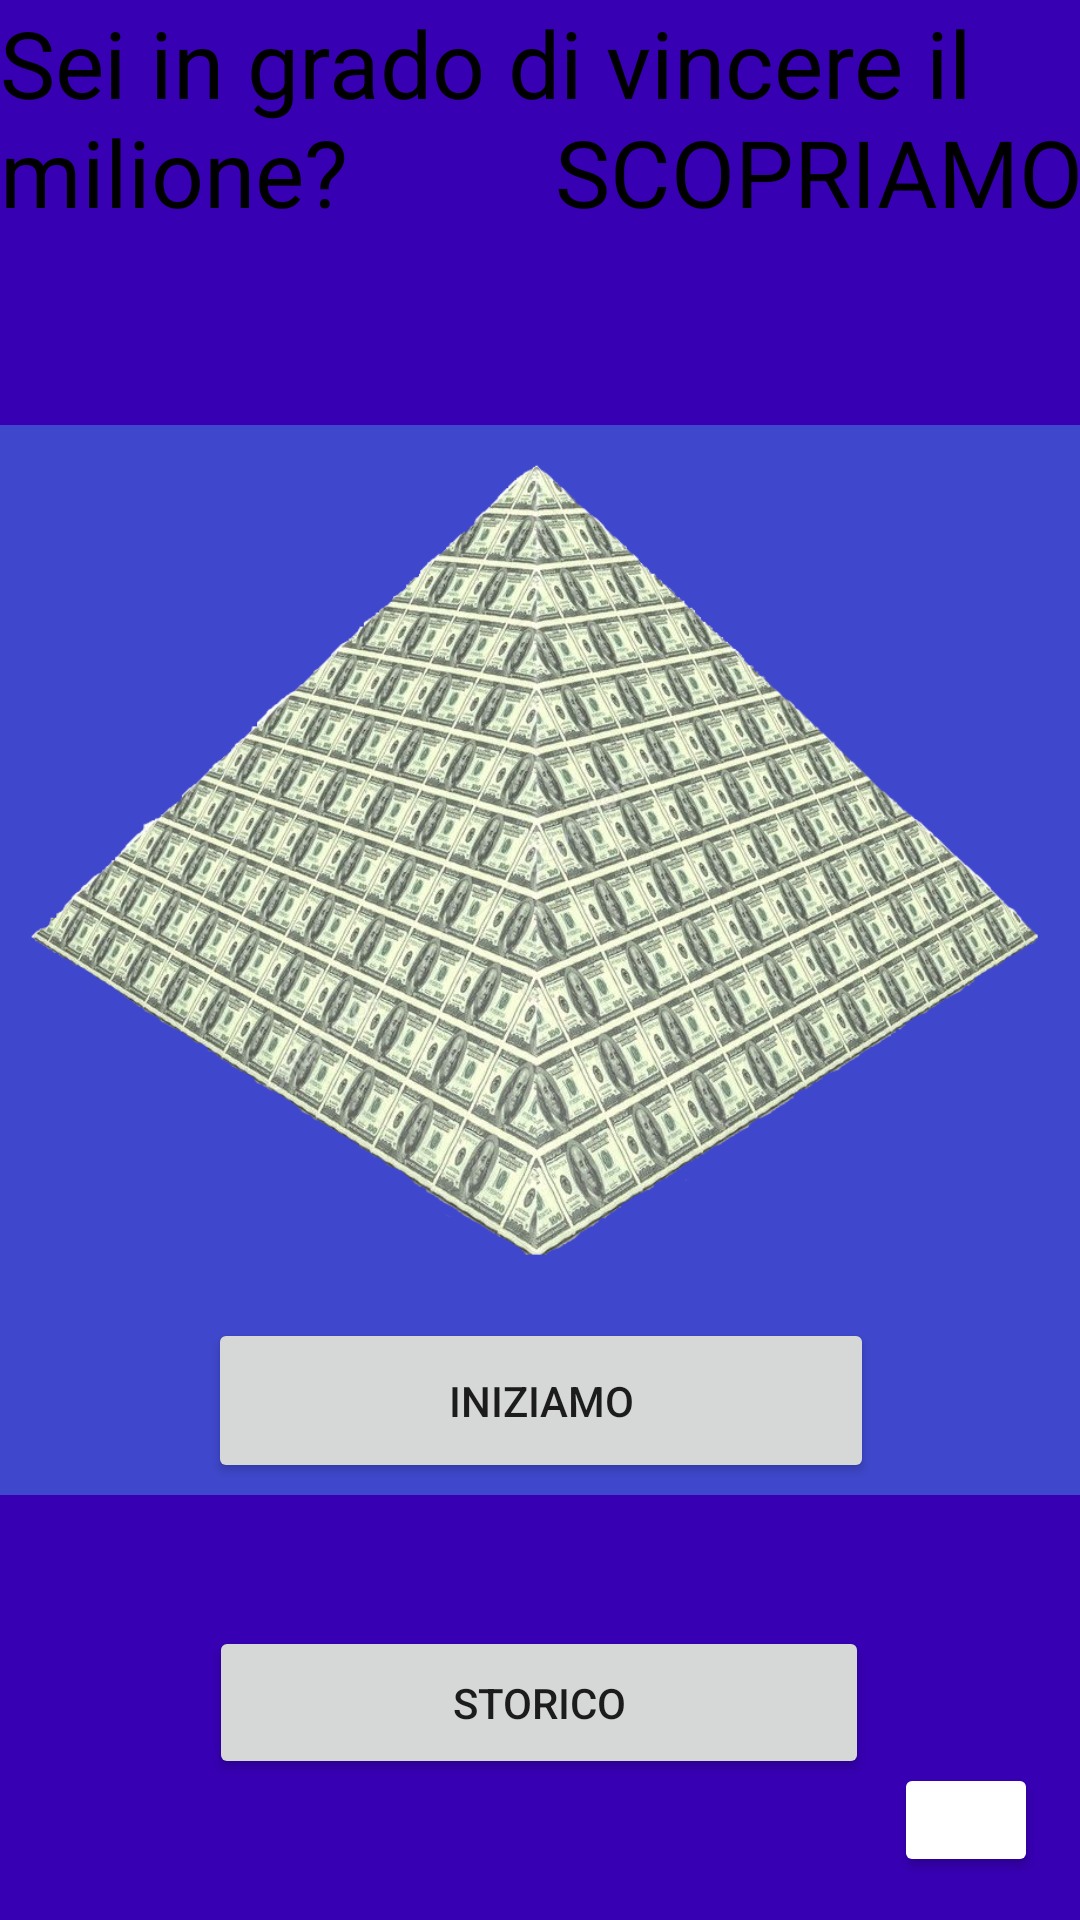

Reconstruct the res/layout file that produces this screen, plus the resources it refers to.
<!-- AndroidManifest.xml: application theme Theme.Progetto_Vacanze_App -->
<!-- res/layout/activity_schermata__iniziale.xml -->
<?xml version="1.0" encoding="utf-8"?>
<androidx.constraintlayout.widget.ConstraintLayout xmlns:android="http://schemas.android.com/apk/res/android"
    xmlns:app="http://schemas.android.com/apk/res-auto"
    xmlns:tools="http://schemas.android.com/tools"
    android:layout_width="match_parent"
    android:layout_height="match_parent"
    android:background="?attr/colorPrimaryVariant"
    tools:context=".Schermata_Iniziale">


    <TextView
        android:id="@+id/Presentazione"
        android:layout_width="406dp"
        android:layout_height="118dp"
        android:text="Sei in grado di vincere il milione?
        SCOPRIAMOLO"
        android:textColor="@color/black"
        android:textSize="15pt"
        tools:ignore="MissingConstraints"
        tools:layout_editor_absoluteX="0dp"
        tools:layout_editor_absoluteY="0dp" />

    <ImageView
        android:id="@+id/Piramide"
        android:layout_width="wrap_content"
        android:layout_height="wrap_content"
        android:src="@drawable/piramideapp"
        app:layout_constraintBottom_toBottomOf="parent"
        app:layout_constraintEnd_toEndOf="parent"
        app:layout_constraintHorizontal_bias="1.0"
        app:layout_constraintStart_toStartOf="parent"
        app:layout_constraintTop_toTopOf="parent"
        app:layout_constraintVertical_bias="1.0"
        tools:ignore="MissingConstraints" />

    <Button
        android:id="@+id/Iniziamo"
        android:layout_width="222dp"
        android:layout_height="55dp"
        android:text="INIZIAMO"
        app:layout_constraintBottom_toBottomOf="parent"
        app:layout_constraintEnd_toEndOf="parent"
        app:layout_constraintHorizontal_bias="0.502"
        app:layout_constraintStart_toStartOf="parent"
        app:layout_constraintTop_toTopOf="@+id/Presentazione"
        app:layout_constraintVertical_bias="0.751"
        tools:ignore="MissingConstraints" />

    <Button
        android:id="@+id/classifica"
        android:layout_width="220dp"
        android:layout_height="51dp"
        android:text="STORICO"
        app:layout_constraintBottom_toBottomOf="parent"
        app:layout_constraintEnd_toEndOf="parent"
        app:layout_constraintHorizontal_bias="0.497"
        app:layout_constraintStart_toStartOf="parent"
        app:layout_constraintTop_toTopOf="@+id/Presentazione"
        app:layout_constraintVertical_bias="0.92"
        tools:ignore="MissingConstraints" />

    <Button
        android:id="@+id/altro"
        android:layout_width="48dp"
        android:layout_height="38dp"
        app:backgroundTint="@color/design_default_color_on_primary"
        app:icon="@drawable/ingranaggio"
        app:layout_constraintBottom_toBottomOf="parent"
        app:layout_constraintEnd_toEndOf="parent"
        app:layout_constraintHorizontal_bias="0.955"
        app:layout_constraintStart_toStartOf="@+id/Piramide"
        app:layout_constraintTop_toTopOf="parent"
        app:layout_constraintVertical_bias="0.976" />


</androidx.constraintlayout.widget.ConstraintLayout>
<!-- resources referenced by this layout -->
<resources>
  <!-- drawable ingranaggio: jpg bitmap (drawable, 50434 bytes) -->
  <!-- drawable piramideapp: png bitmap (drawable-v24, 736030 bytes) -->
  <style name="Theme.Progetto_Vacanze_App" parent="Theme.MaterialComponents.DayNight.NoActionBar">
          
          <item name="colorPrimary">@color/purple_500</item>
          <item name="colorPrimaryVariant">@color/purple_700</item>
          <item name="colorOnPrimary">@color/white</item>
          
          <item name="colorSecondary">@color/teal_200</item>
          <item name="colorSecondaryVariant">@color/teal_700</item>
          <item name="colorOnSecondary">@color/black</item>
          
          <item name="android:statusBarColor" tools:targetApi="l">?attr/colorPrimaryVariant</item>
          
      </style>
  <!-- not gathered from this repository: default colours our renderer supplied (Android Studio template values) -->
  <color name="purple_500">#FF6200EE</color>
  <color name="purple_700">#FF3700B3</color>
  <color name="teal_200">#FF03DAC5</color>
  <color name="teal_700">#FF018786</color>
  <color name="black">#FF000000</color>
  <color name="white">#FFFFFFFF</color>
</resources>
